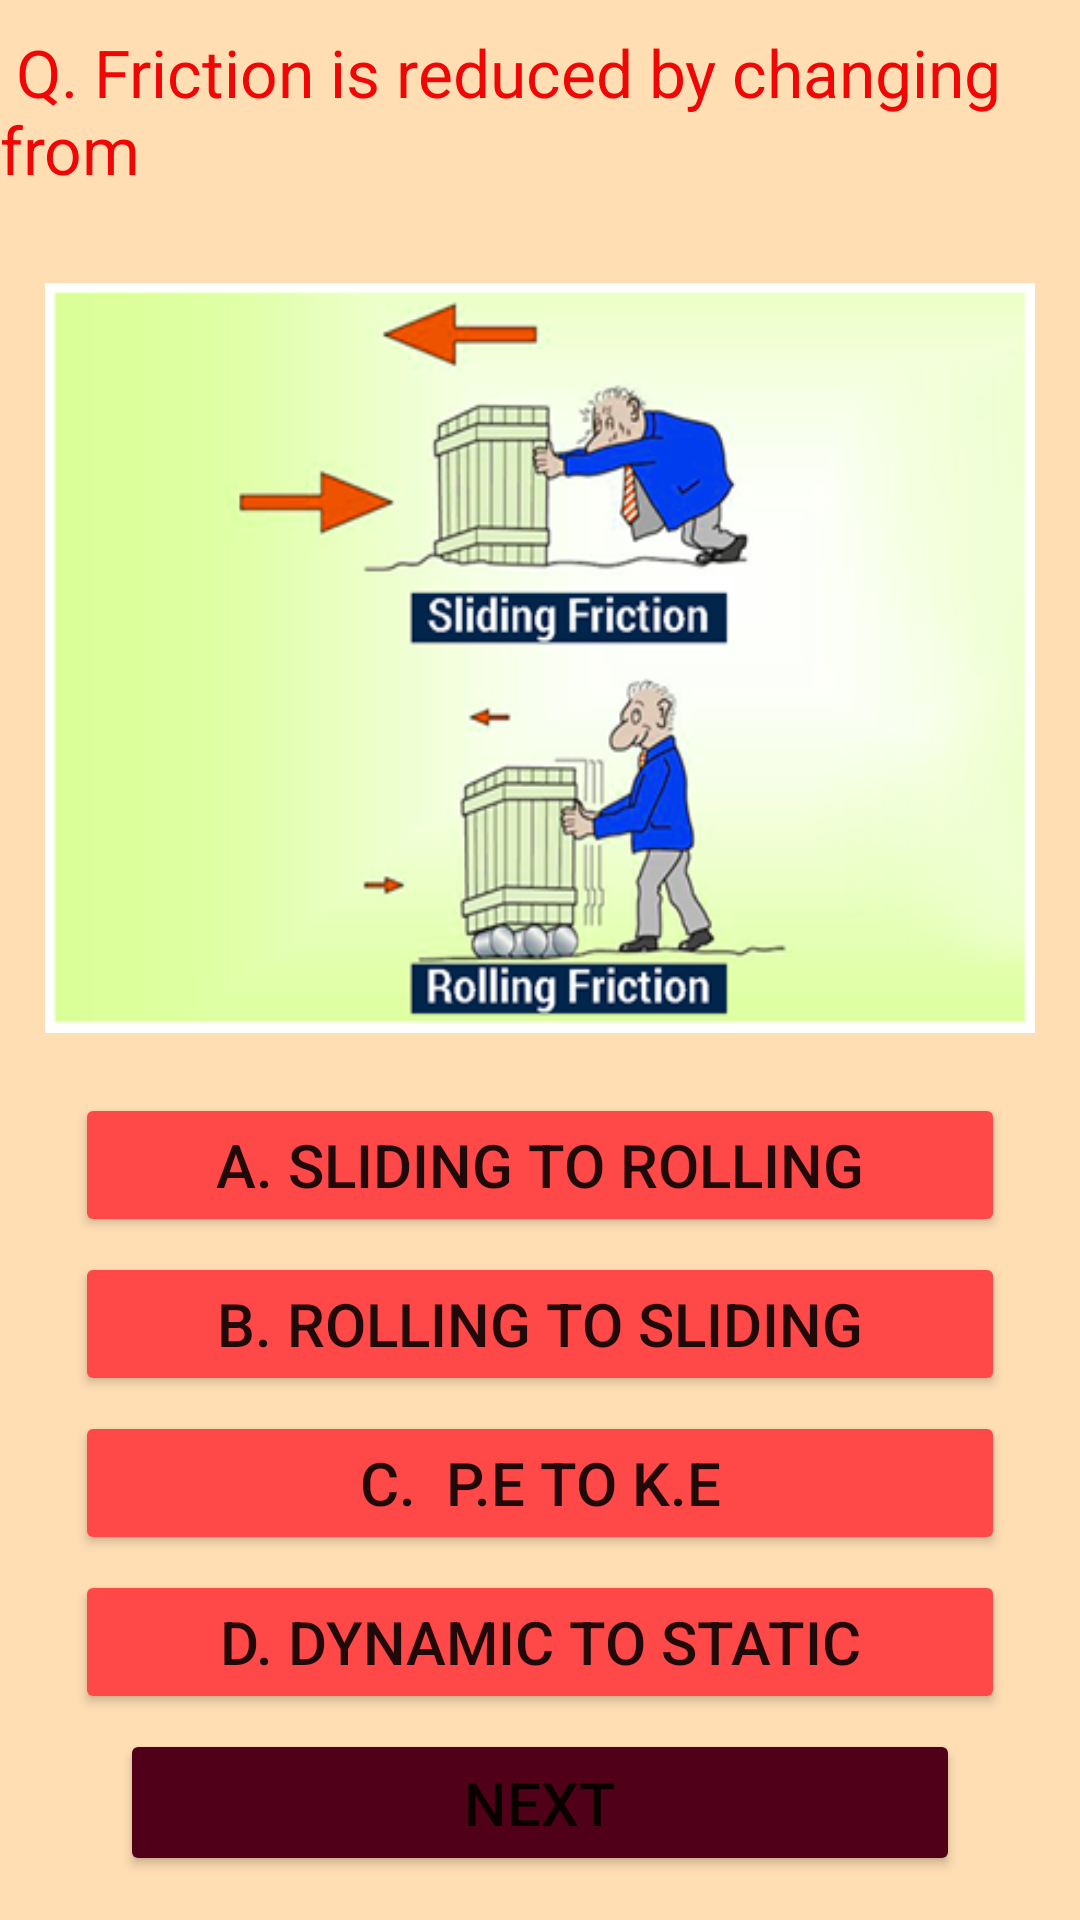

Layout XML and referenced resources for this Android screen:
<!-- AndroidManifest.xml: application theme Theme.TestYourKnowledge -->
<!-- res/layout/activity_main3.xml -->
<?xml version="1.0" encoding="utf-8"?>
<LinearLayout xmlns:android="http://schemas.android.com/apk/res/android"
    xmlns:app="http://schemas.android.com/apk/res-auto"
    xmlns:tools="http://schemas.android.com/tools"
    android:layout_width="match_parent"
    android:layout_height="match_parent"
    android:orientation="vertical"
    android:gravity="center"
    android:background="#FFDEB4"
    tools:context=".MainActivity2">


    <TextView
        android:layout_width="match_parent"
        android:layout_height="wrap_content"
        android:text=" Q. Friction is reduced by changing from"
        android:textColor="#F10606"
        android:textSize="22sp" />

    <ImageView
        android:layout_marginTop="30dp"
        android:layout_width="match_parent"
        android:layout_height="250dp"
        android:background="@drawable/img_1"
        android:layout_marginLeft="15dp"
        android:layout_marginRight="15dp"
        />


    <Button
        android:id="@+id/OptionA"
        android:layout_width="match_parent"
        android:layout_height="wrap_content"
        android:layout_marginLeft="25dp"
        android:layout_marginTop="20dp"
        android:layout_marginRight="25dp"
        android:layout_marginBottom="5dp"
        android:backgroundTint="#FF4949"
        android:padding="7dp"
        android:text=" A. sliding to rolling "
        android:textSize="20sp"
        app:cornerRadius="10dp" />

    <Button
        android:id="@+id/OptionB"
        android:layout_width="match_parent"
        android:layout_height="wrap_content"
        android:layout_marginLeft="25dp"
        android:layout_marginRight="25dp"
        android:layout_marginBottom="5dp"
        android:backgroundTint="#FF4949"
        android:padding="7dp"
        android:text=" B. rolling to sliding "
        android:textSize="20sp"
        app:cornerRadius="10dp" />

    <Button
        android:id="@+id/OptionC"
        android:layout_width="match_parent"
        android:layout_height="wrap_content"
        android:layout_marginLeft="25dp"
        android:layout_marginRight="25dp"
        android:layout_marginBottom="5dp"
        android:backgroundTint="#FF4949"
        android:padding="7dp"
        android:text=" C.  P.E to K.E "
        android:textSize="20sp"
        app:cornerRadius="10dp" />

    <Button
        android:id="@+id/OptionD"
        android:layout_width="match_parent"
        android:layout_height="wrap_content"
        android:layout_marginLeft="25dp"
        android:layout_marginRight="25dp"
        android:layout_marginBottom="5dp"
        android:backgroundTint="#FF4949"
        android:padding="7dp"
        android:text=" D. dynamic to static "
        android:textSize="20sp"
        app:cornerRadius="10dp" />

    <Button
        android:id="@+id/Next"
        android:layout_width="match_parent"
        android:layout_height="wrap_content"
        android:layout_marginLeft="40dp"
        android:layout_marginRight="40dp"
        android:layout_marginBottom="5dp"
        android:backgroundTint="#510019"
        android:padding="11dp"
        android:text="NEXT"
        android:textSize="20sp"
        app:cornerRadius="10dp" />


</LinearLayout>
<!-- resources referenced by this layout -->
<resources>
  <!-- drawable img_1: png bitmap (drawable-v24, 85734 bytes) -->
  <style name="Theme.TestYourKnowledge" parent="Theme.MaterialComponents.DayNight.NoActionBar">
          
          <item name="colorPrimary">@color/purple_500</item>
          <item name="colorPrimaryVariant">@color/purple_700</item>
          <item name="colorOnPrimary">@color/white</item>
          
          <item name="colorSecondary">@color/teal_200</item>
          <item name="colorSecondaryVariant">@color/teal_700</item>
          <item name="colorOnSecondary">@color/black</item>
          
          <item name="android:statusBarColor" tools:targetApi="l">?attr/colorPrimaryVariant</item>
          
      </style>
  <color name="purple_500">#FF6200EE</color>
  <color name="purple_700">#FF3700B3</color>
  <color name="white">#FFFFFFFF</color>
  <color name="teal_200">#FF03DAC5</color>
  <color name="teal_700">#FF018786</color>
  <color name="black">#FF000000</color>
</resources>
